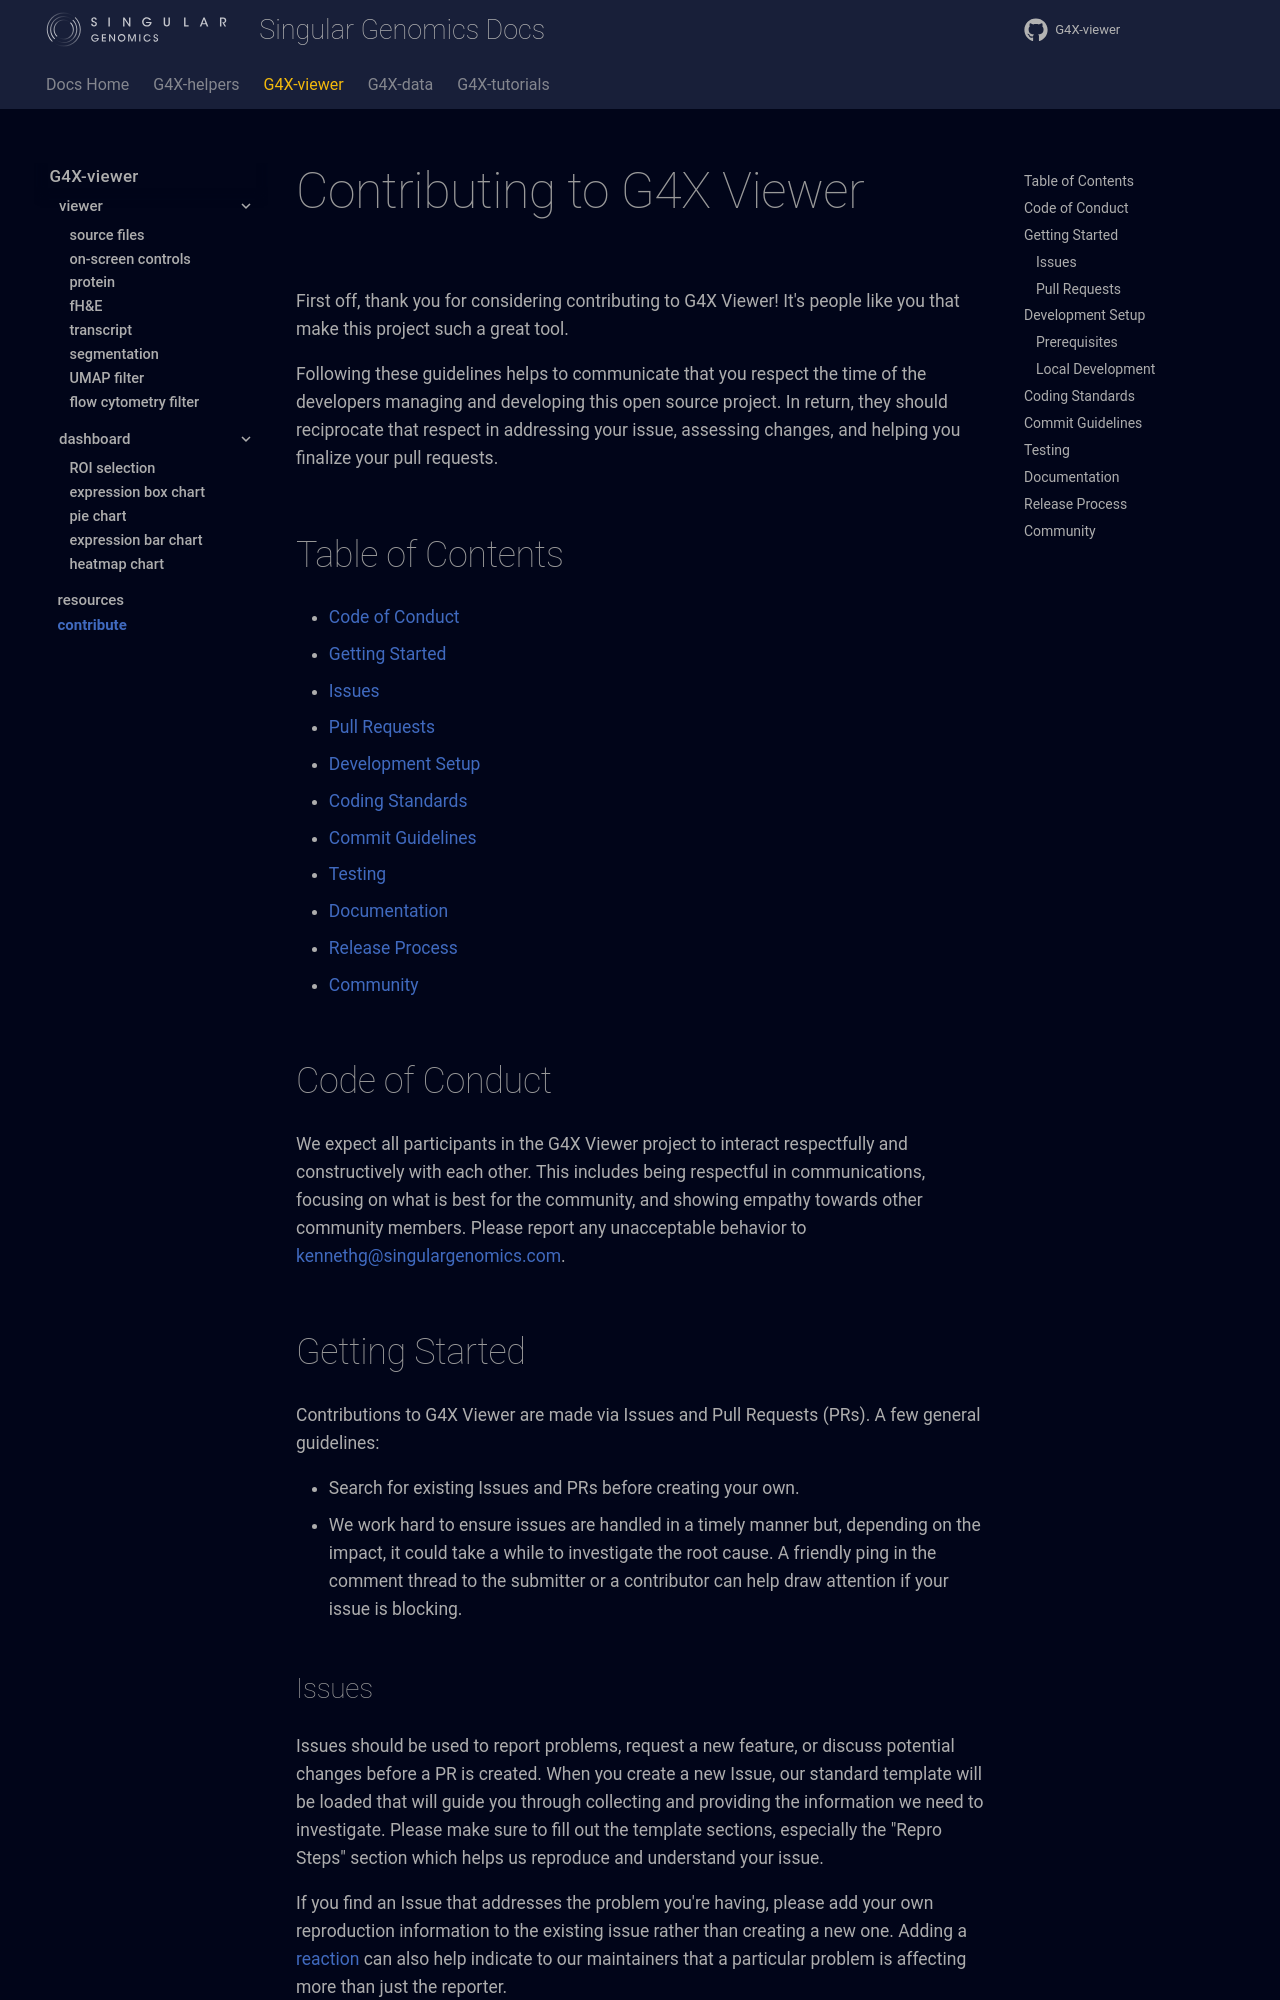

repository: Singular-Genomics/G4X-viewer · page: contributing/index.html · generator: mkdocs

# Contributing to G4X Viewer

First off, thank you for considering contributing to G4X Viewer! It's people like you that make this project such a great tool.

Following these guidelines helps to communicate that you respect the time of the developers managing and developing this open source project. In return, they should reciprocate that respect in addressing your issue, assessing changes, and helping you finalize your pull requests.

## Table of Contents

- [Code of Conduct](#code-of-conduct)
- [Getting Started](#getting-started)
  - [Issues](#issues)
  - [Pull Requests](#pull-requests)
- [Development Setup](#development-setup)
- [Coding Standards](#coding-standards)
- [Commit Guidelines](#commit-guidelines)
- [Testing](#testing)
- [Documentation](#documentation)
- [Release Process](#release-process)
- [Community](#community)

## Code of Conduct

We expect all participants in the G4X Viewer project to interact respectfully and constructively with each other. This includes being respectful in communications, focusing on what is best for the community, and showing empathy towards other community members. Please report any unacceptable behavior to [kennethg@singulargenomics.com](mailto:kennethg@singulargenomics.com).

## Getting Started

Contributions to G4X Viewer are made via Issues and Pull Requests (PRs). A few general guidelines:

- Search for existing Issues and PRs before creating your own.
- We work hard to ensure issues are handled in a timely manner but, depending on the impact, it could take a while to investigate the root cause. A friendly ping in the comment thread to the submitter or a contributor can help draw attention if your issue is blocking.
